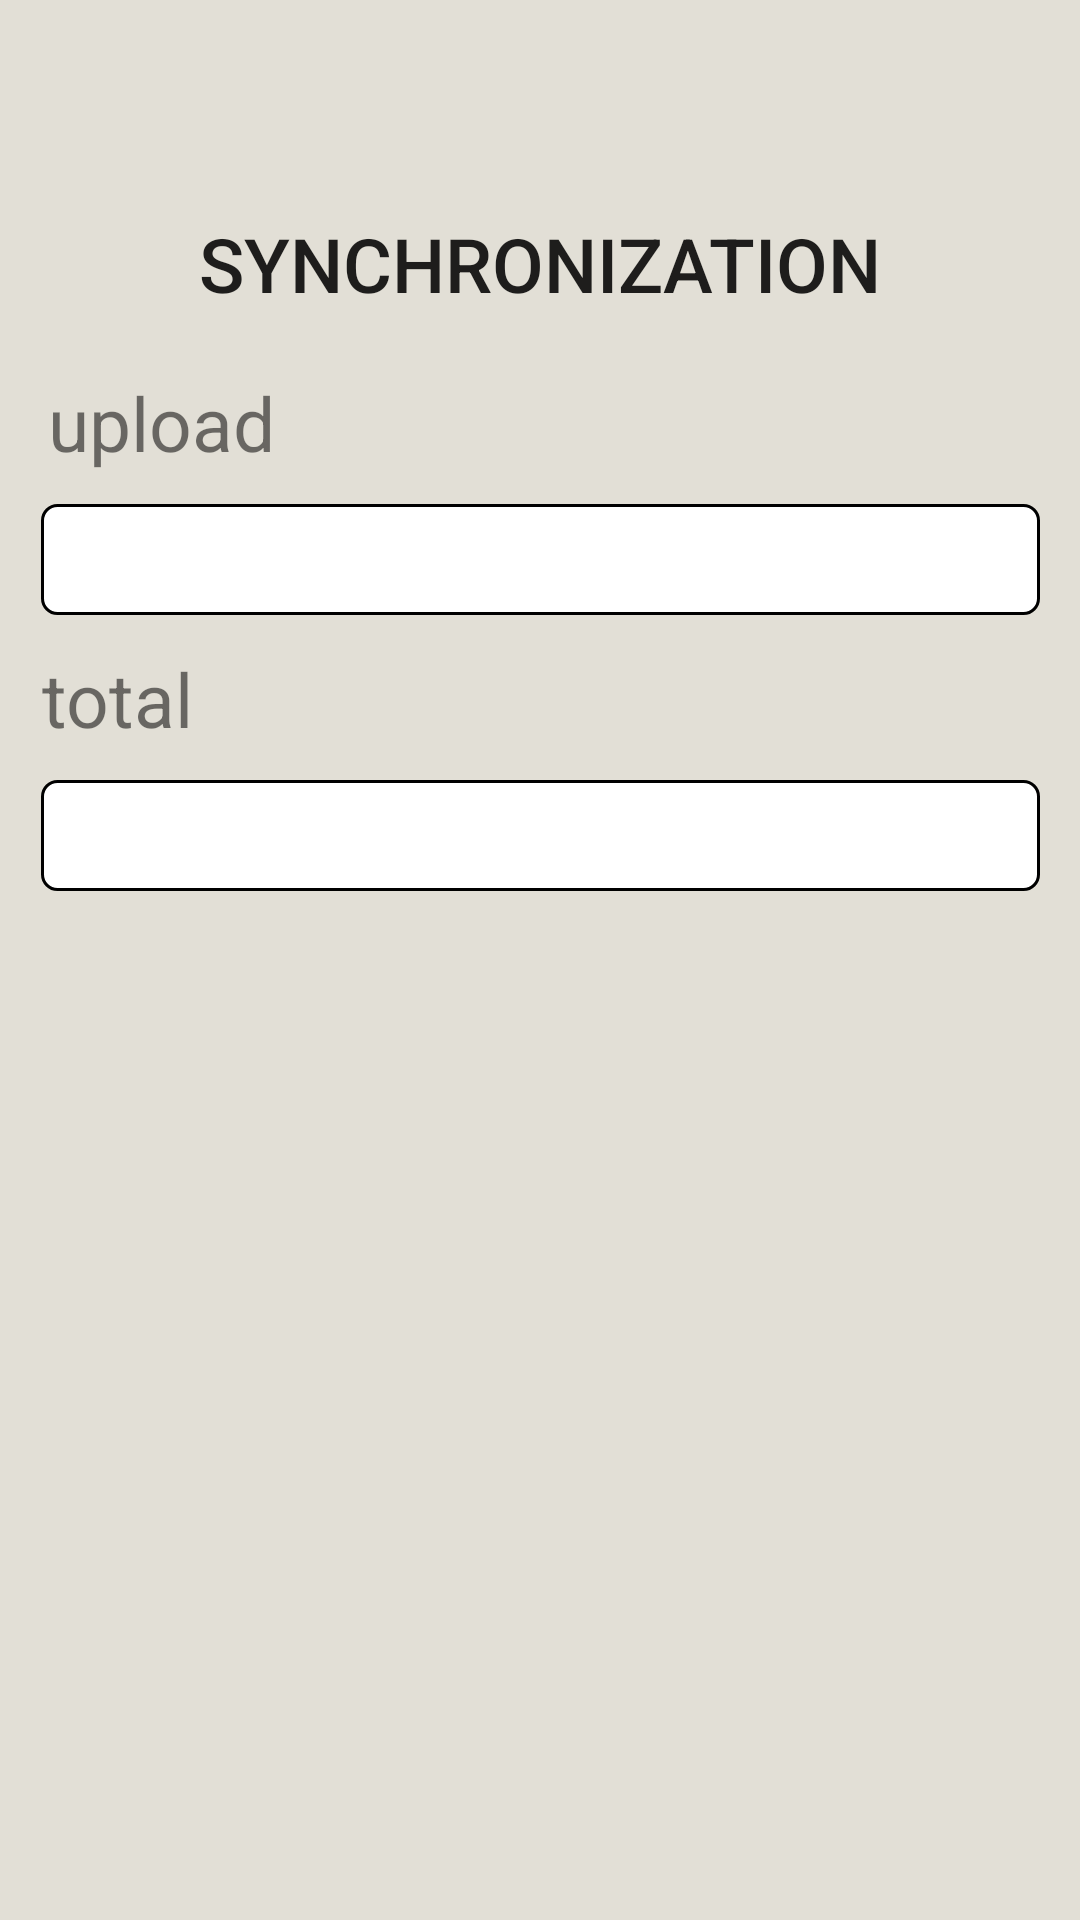

Produce the Android XML layout that renders to this screen, including the resource entries it uses.
<!-- AndroidManifest.xml: application theme AppTheme -->
<!-- res/layout/activity_synchronization.xml -->
<?xml version="1.0" encoding="utf-8"?>
<android.support.constraint.ConstraintLayout xmlns:android="http://schemas.android.com/apk/res/android"
    xmlns:app="http://schemas.android.com/apk/res-auto"
    xmlns:tools="http://schemas.android.com/tools"
    android:layout_width="match_parent"
    android:layout_height="match_parent"
    android:background="?attr/colorPrimary"
    tools:context=".SynchronizationActivity">

    <android.support.v7.widget.Toolbar
        android:id="@+id/toolbar7"
        android:layout_width="match_parent"
        android:layout_height="wrap_content"
        android:background="?attr/colorPrimary"
        android:minHeight="?attr/actionBarSize"
        android:theme="?attr/actionBarTheme"
        app:layout_constraintEnd_toEndOf="parent"
        app:layout_constraintStart_toStartOf="parent"
        app:layout_constraintTop_toTopOf="parent" />

    <ProgressBar
        android:id="@+id/progress_bar_total"
        style="?android:attr/progressBarStyleHorizontal"
        android:layout_width="333dp"
        android:layout_height="37dp"
        android:layout_marginStart="8dp"
        android:layout_marginTop="260dp"
        android:layout_marginEnd="8dp"
        android:max="100"
        android:progress="0"
        android:progressDrawable="@drawable/progressbar"
        app:layout_constraintEnd_toEndOf="parent"
        app:layout_constraintHorizontal_bias="0.516"
        app:layout_constraintStart_toStartOf="parent"
        app:layout_constraintTop_toTopOf="parent" />

    <ProgressBar
        android:id="@+id/progress_bar_current"
        style="?android:attr/progressBarStyleHorizontal"
        android:layout_width="333dp"
        android:layout_height="37dp"
        android:layout_marginStart="8dp"
        android:layout_marginTop="168dp"
        android:layout_marginEnd="8dp"
        android:max="100"
        android:progress="0"
        android:progressDrawable="@drawable/progressbar"
        app:layout_constraintEnd_toEndOf="parent"
        app:layout_constraintStart_toStartOf="parent"
        app:layout_constraintTop_toTopOf="parent" />

    <TextView
        android:id="@+id/text_view_current"
        android:layout_width="327dp"
        android:layout_height="35dp"
        android:layout_marginStart="8dp"
        android:layout_marginTop="124dp"
        android:layout_marginEnd="8dp"
        android:lines="1"
        android:maxLines="1"
        android:text="upload"
        android:textSize="25dp"

        app:layout_constraintEnd_toEndOf="parent"
        app:layout_constraintHorizontal_bias="0.469"
        app:layout_constraintStart_toStartOf="parent"
        app:layout_constraintTop_toTopOf="parent" />


    <TextView
        android:id="@+id/text_view_total"
        android:layout_width="332dp"
        android:layout_height="34dp"
        android:layout_marginStart="8dp"
        android:layout_marginTop="216dp"
        android:layout_marginEnd="8dp"
        android:text="total"
        android:textSize="25dp"
        app:layout_constraintEnd_toEndOf="parent"
        app:layout_constraintHorizontal_bias="0.492"
        app:layout_constraintStart_toStartOf="parent"
        app:layout_constraintTop_toTopOf="parent" />

    <TextView
        android:id="@+id/synchronization_text_rezalt"
        android:layout_width="332dp"
        android:layout_height="361dp"
        android:layout_marginStart="8dp"
        android:layout_marginTop="352dp"
        android:layout_marginEnd="8dp"
        android:layout_marginBottom="8dp"
        android:inputType="textMultiLine"
        android:textSize="25dp"
        android:textColor="@color/colorAccent"
        app:layout_constraintBottom_toBottomOf="parent"
        app:layout_constraintEnd_toEndOf="parent"
        app:layout_constraintHorizontal_bias="0.492"
        app:layout_constraintStart_toStartOf="parent"
        app:layout_constraintTop_toTopOf="parent" />

    <Button
        android:id="@+id/button_start_synchronization"
        android:layout_width="332dp"
        android:layout_height="48dp"
        android:layout_marginStart="8dp"
        android:layout_marginTop="64dp"
        android:layout_marginEnd="8dp"
        android:background="@drawable/textlines"
        android:onClick="onClickButtonStartSynchronization"
        android:text="synchronization"
        android:textSize="25dp"
        app:layout_constraintEnd_toEndOf="parent"
        app:layout_constraintHorizontal_bias="0.462"
        app:layout_constraintStart_toStartOf="parent"
        app:layout_constraintTop_toTopOf="@+id/toolbar7" />

</android.support.constraint.ConstraintLayout>
<!-- resources referenced by this layout -->
<resources>
  <color name="colorAccent">#D81B60</color>
  <!-- drawable progressbar (drawable-v24) -->
  <?xml version="1.0" encoding="utf-8"?>
  <layer-list xmlns:android="http://schemas.android.com/apk/res/android" >
      <item android:id="@android:id/background">
          <shape>
              <corners android:radius="5dip" />
              <solid android:color="#FFFFFF" />
  
              <stroke
                  android:width="1dp"
                  android:color="#FF000000" />
          </shape>
      </item>
      <item android:id="@android:id/progress">
          <clip
              android:clipOrientation="horizontal"
              android:gravity="left" >
              <shape>
                  <corners android:radius="5dip" />
                  <solid android:color="#5dade2 " />
  
                  <stroke
                      android:width="1dp"
                      android:color="#FF000000" />
              </shape>
          </clip>
      </item>
  
  </layer-list>
  <style name="AppTheme" parent="Theme.AppCompat.Light.DarkActionBar">
          
          <item name="colorPrimary">@color/colorPrimary</item>
          <item name="colorPrimaryDark">@color/colorPrimaryDark</item>
          <item name="colorAccent">@color/colorAccent</item>
  
      </style>
  <color name="colorPrimary">#E2DFD6</color>
  <color name="colorPrimaryDark">#C0C0C0</color>
</resources>
